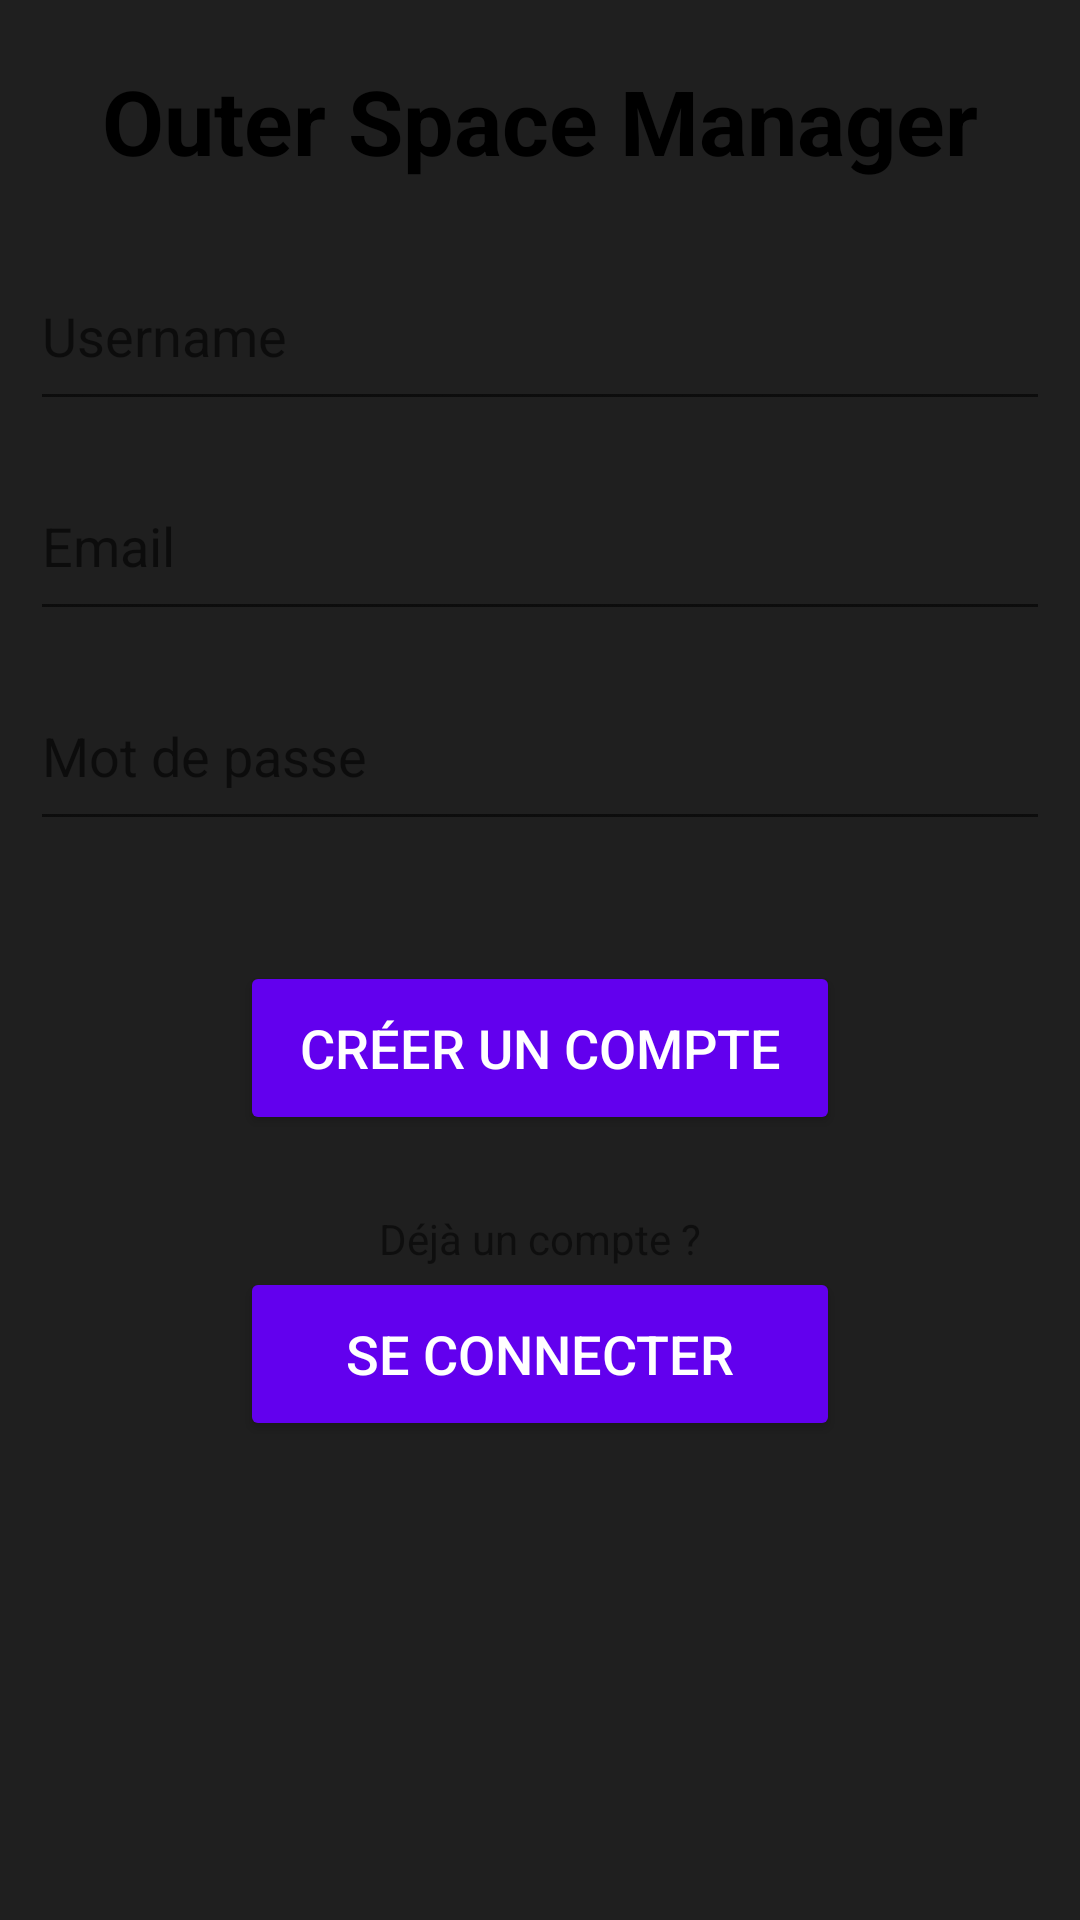

Here is an Android app screen rendered from its layout file. Give the layout XML and the strings, colors and styles it references.
<!-- AndroidManifest.xml: application theme AppTheme.NoActionBar -->
<!-- res/layout/activity_login.xml -->
<?xml version="1.0" encoding="utf-8"?>
<android.support.design.widget.CoordinatorLayout xmlns:android="http://schemas.android.com/apk/res/android"
    xmlns:app="http://schemas.android.com/apk/res-auto"
    xmlns:tools="http://schemas.android.com/tools"
    android:layout_width="match_parent"
    android:layout_height="match_parent"
    tools:context="francois.tomasi.outerspacemanager.LoginActivity">

    <LinearLayout
        android:layout_width="match_parent"
        android:layout_height="wrap_content"
        android:orientation="vertical">

        <TextView
            android:id="@+id/title"
            android:layout_width="match_parent"
            android:layout_height="wrap_content"
            android:layout_marginBottom="20dp"
            android:layout_marginTop="20dp"
            android:fontFamily="sans-serif"
            android:gravity="center"
            android:text="Outer Space Manager"
            android:textColor="#000"
            android:textSize="30sp"
            android:textStyle="bold" />

        <EditText
            android:id="@+id/editTxtUsername"
            android:layout_width="match_parent"
            android:layout_height="60dp"
            android:layout_marginBottom="10dp"
            android:layout_marginLeft="10dp"
            android:layout_marginRight="10dp"
            android:ems="10"
            android:hint="Username"
            android:inputType="text" />

        <EditText
            android:id="@+id/editTxtEmail"
            android:layout_width="match_parent"
            android:layout_height="60dp"
            android:layout_marginBottom="10dp"
            android:layout_marginLeft="10dp"
            android:layout_marginRight="10dp"
            android:ems="10"
            android:hint="Email"
            android:inputType="textEmailAddress" />

        <EditText
            android:id="@+id/editTxtPassword"
            android:layout_width="match_parent"
            android:layout_height="60dp"
            android:layout_marginBottom="40dp"
            android:layout_marginLeft="10dp"
            android:layout_marginRight="10dp"
            android:ems="10"
            android:hint="Mot de passe"
            android:inputType="textPersonName"
            android:password="true" />

        <Button
            android:id="@+id/btnConnexion"
            android:layout_width="200dp"
            android:layout_height="58dp"
            android:layout_gravity="center"
            android:layout_marginBottom="25dp"
            android:layout_weight="1"
            android:backgroundTint="@color/colorPrimary"
            android:text="@string/connection"
            android:textColor="@color/white"
            android:textSize="18sp"
            android:visibility="gone" />

        <Button
            android:id="@+id/btnCreateAccount"
            android:layout_width="200dp"
            android:layout_height="58dp"
            android:layout_gravity="center"
            android:layout_marginBottom="25dp"
            android:layout_weight="1"
            android:backgroundTint="@color/colorPrimary"
            android:text="@string/create_account"
            android:textColor="@color/white"
            android:textSize="18sp" />

        <TextView
            android:id="@+id/alreadyAccount"
            android:layout_width="match_parent"
            android:layout_height="wrap_content"
            android:gravity="center"
            android:text="@string/already_account" />

        <Button
            android:id="@+id/btnSignIn"
            android:layout_width="200dp"
            android:layout_height="58dp"
            android:layout_gravity="center"
            android:layout_weight="1"
            android:backgroundTint="@color/colorPrimary"
            android:text="@string/sign_in"
            android:textColor="@color/white"
            android:textSize="18sp" />

    </LinearLayout>

</android.support.design.widget.CoordinatorLayout>
<!-- resources referenced by this layout -->
<resources>
  <color name="white">#ffffff</color>
  <string name="already_account">Déjà un compte ?</string>
  <string name="connection">Connexion</string>
  <string name="create_account">Créer un compte</string>
  <string name="sign_in">Se Connecter</string>
  <style name="AppTheme.NoActionBar">
          <item name="windowActionBar">false</item>
          <item name="windowNoTitle">true</item>
      </style>
  <!-- not gathered from this repository: default colours our renderer supplied (Android Studio template values) -->
  <color name="colorPrimary">#FF6200EE</color>
</resources>
